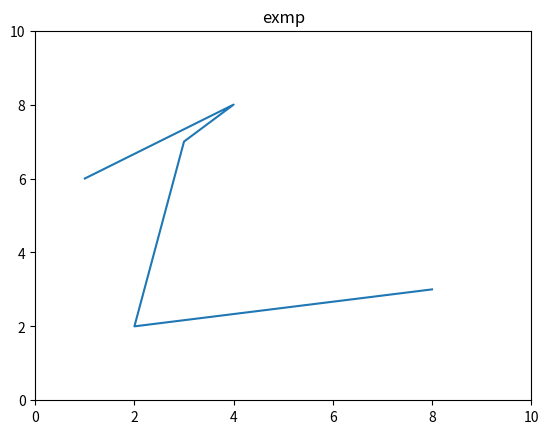

The script that saved this image:
import matplotlib.pyplot as plt 
import numpy as np

x = [1,4,3,2,8]
y = [6,8,7,2,3]

plt.ylim(0,10) #y limit
plt.xlim(0,10) #x limit
plt.plot(x, y, label = 'EXP')
plt.title('exmp')
plt.show()